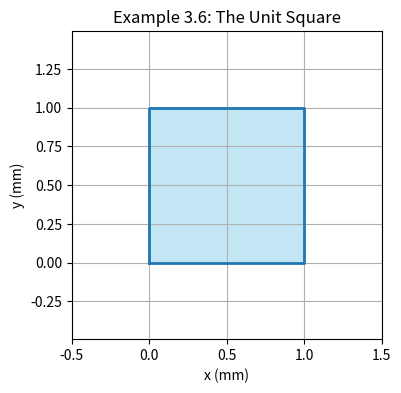

This chart was generated by the following Python code:
import numpy as np
import matplotlib.pyplot as plt

unit_square = np.array([
    [0,0],
    [1,0],
    [1,1],
    [0,1],
    [0,0]
])

x = unit_square[:,0]
y = unit_square[:,1]

plt.figure(figsize=(4,4))
plt.plot(x, y, linewidth=2)
plt.fill(x, y , color="skyblue", alpha=0.5)
plt.title("Example 3.6: The Unit Square")
plt.xlabel("x (mm)")
plt.ylabel("y (mm)")
plt.margins(0.5)
plt.axis("equal")
plt.grid(True)
plt.show()
